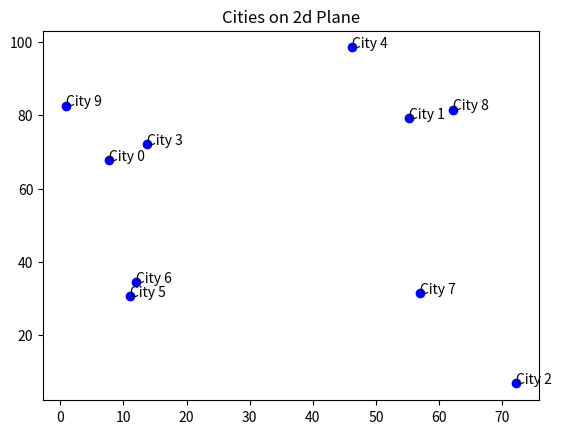

Python code for this plot:
# Code for each section 
# Step1: Setup the problem Cities and Distance Calculation

import numpy as np 
import matplotlib.pyplot as plt

# Generate random coordinates for 10 cities 
num_cities = 10
cities = np.random.rand(num_cities, 2) * 100 # Coordinates of cities in a 100x100 grid

# Function to calculate Euclidean distance between two cities
def euclidean_distance(city1, city2):
    return np.sqrt((city1[0] - city2[0])**2 + (city1[1] - city2[1])**2)

# Visualize cities
def visualize_cities(cities):
    plt.scatter(cities[:,0], cities[:,1], color='blue')
    for i, city in enumerate(cities):
        plt.text(city[0], city[1], f"City {i}")
    plt.title("Cities on 2d Plane")
    plt.show()
    
visualize_cities(cities) # Show the initial city layout


# Step 2: **Initial Solution and Cost Function

# Function to generat ea random initl path (a random permutation of cities)
def generate_initial_path():
    return np.random.permutation(num_cities)

# Function to calculate the total distance of a given path
def calculate_total_distance(path, cities):
    total_distance = 0
    for i in range((len(path))-1):
        total_distance += euclidean_distance(cities[path[-1]], cities[path[0]])
        return total_distance
    
# Generate a random initial path and calculate its distance
initial_path = generate_initial_path()
initial_distance = calculate_total_distance(initial_path, cities)
print(f"Initial Path: {initial_path}")
print(f"Initial Distance: {initial_distance}")

#Step 3: **Generate Neighboring Solutions 

# Function to generate a neighboring solution by swapping two cities
def generate_neighbor(path):
    #Create a copy of the current path
    new_path = path.copy()
    # Randomly choose two cities to swap
    i, j = np.random.randint(0, len(path), size=2)
    # Swap cities
    new_path[i], new_path[j] = new_path[j], new_path[i]
    return new_path

# Step 4: ** Simulated Annealing Algorithm
import math

# Simulated Annealing Algorithm
def simulated_annealing(cities, initial_path, initial_temp, cooling_rate, min_temp):
    #-----------------init------------------------
    #Start with the initial path
    current_path = initial_path
    #Calculate the distance
    current_distance = initial_distance
    #Init the temperature 
    temp = initial_temp
    #Track the best path found so far 
    best_path = current_path
    #Track the best distance found so far
    best_distance = current_distance
    
    #In a loop (while), we do hill climibg with temperarue till temp cools down
    while temp > min_temp:
        #Generate a new neighbor path
        new_path = generate_neighbor(current_path)
        #Calculate the distance
        new_distance = calculate_total_distance(new_path, cities)
        #Calculate the difference in distance
        delta_distance = new_distance - current_distance 
        
        #Accept the new solutions if it is better or porbaility allows it 
        if delta_distance < 0 or np.random.rand() < math.exp(-delta_distance / temp):
            #Update the new path
            current_path = new_path
            #Update the distance
            current_distance = new_distance
            
        #Update the best path found
        if current_distance < best_distance:
            # Update the best path found so far 
            best_path = current_path
            #Update the best distance so far
            best_distance = current_distance
            
        #Cooldown the temperature by the given cooling rate
        temp -= cooling_rate
        #Viz
        #Visualize_path(current_path, vities)
    #Return the best path and the best found distance 
    return best_path, best_distance 

# Visualization of the path
def visualize_path(path, cities):
    plt.plot(cities[path,0], cities[path, 1], 'ro-', label='Path')
    plt.plot([cities[path[-1], 0], cities[path[0], 0]], [cities[path[-1], 1], cities[path[0], 1]], 'ro-')
    plt.title(f"Current Path (Distance: {calculate_total_distance(path, cities):.2f})")
    plt.show()

best_path, best_distance = simulated_annealing(cities, initial_path, initial_temp=10000, cooling_rate=0.995, min_temp=0.1)
print(f"Best Path: {best_path}")
print(f"Best Distance: {best_distance}")